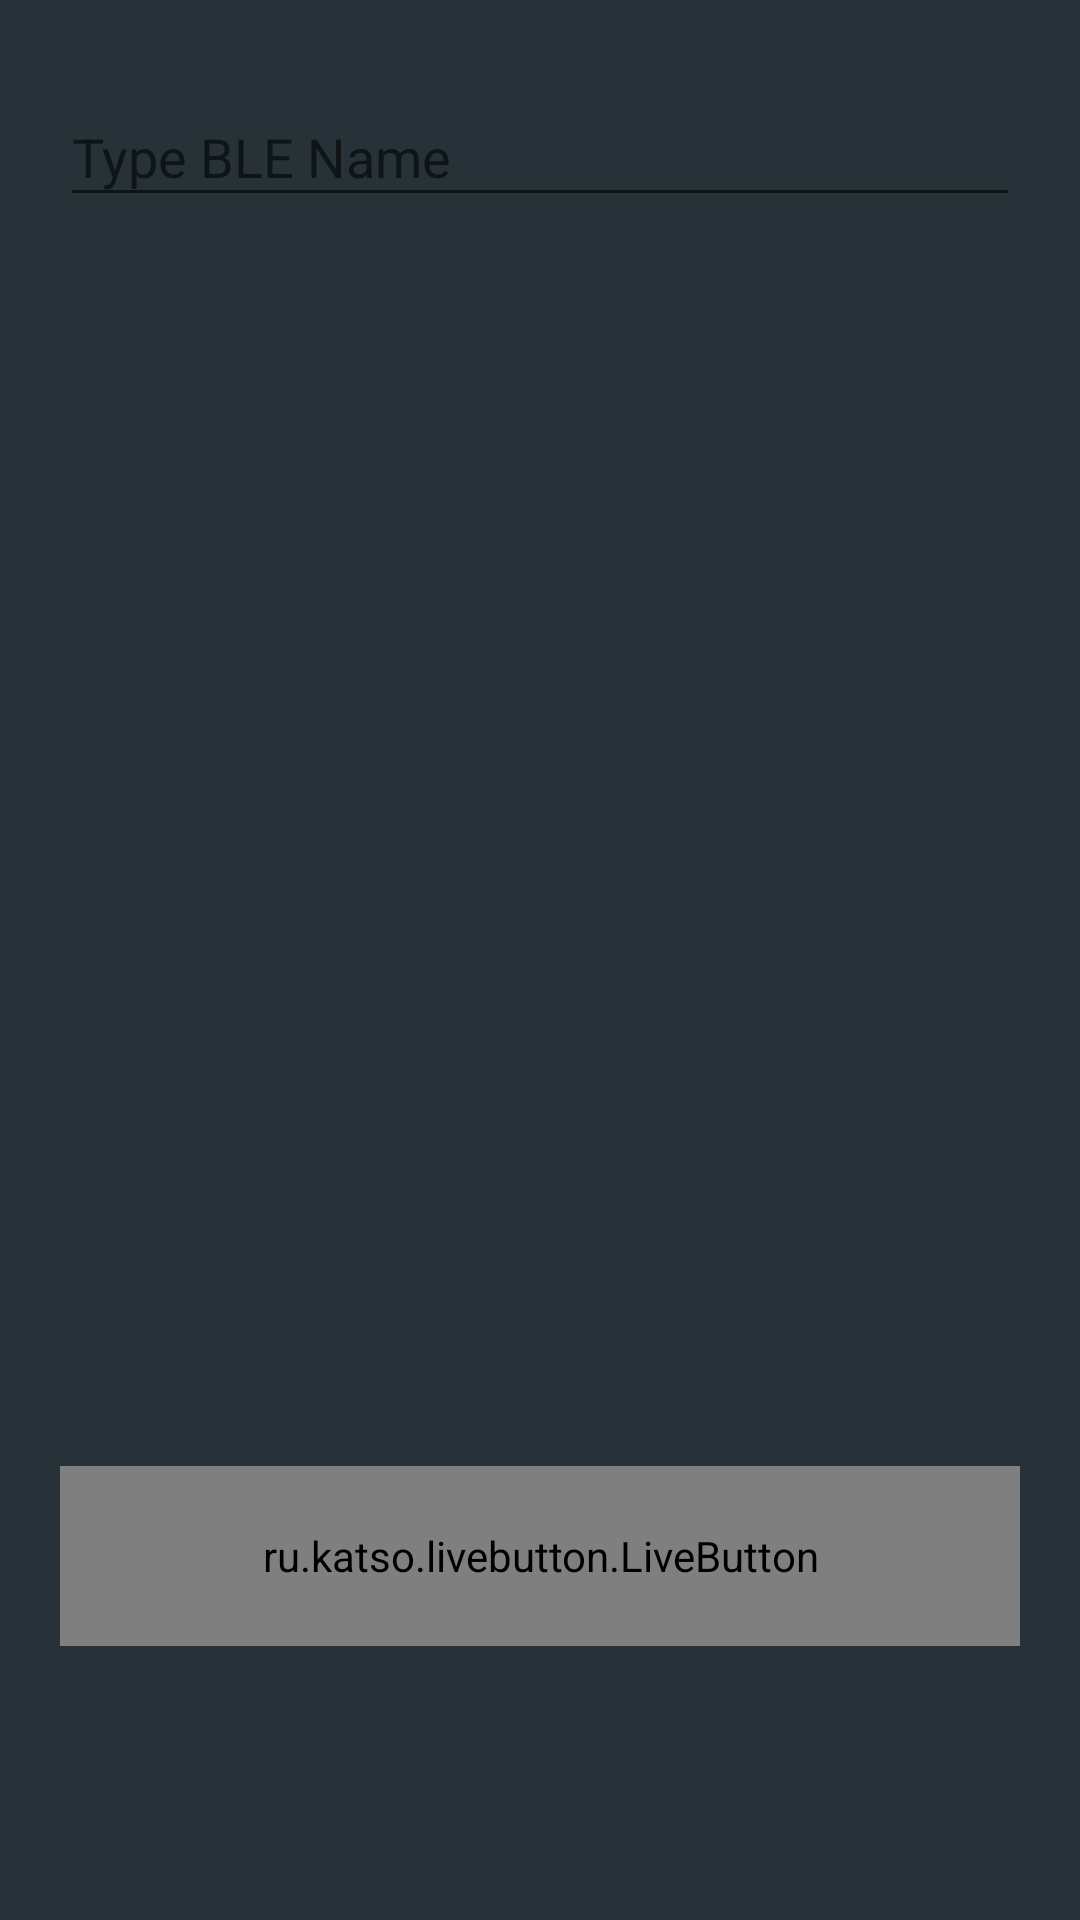

Layout XML and referenced resources for this Android screen:
<!-- AndroidManifest.xml: application theme AppTheme -->
<!-- res/layout/activity_main.xml -->
<?xml version="1.0" encoding="utf-8"?>
<LinearLayout xmlns:android="http://schemas.android.com/apk/res/android"
    xmlns:app="http://schemas.android.com/apk/res-auto"
    xmlns:tools="http://schemas.android.com/tools"
    android:layout_width="match_parent"
    android:layout_height="match_parent"
    android:background="@color/black2"
    android:orientation="vertical"
    tools:context=".MainActivity">

    <LinearLayout
        android:layout_width="match_parent"
        android:layout_height="wrap_content"
        android:orientation="vertical">

        <com.google.android.material.textfield.TextInputLayout
            android:layout_width="match_parent"
            android:layout_height="wrap_content"
            android:layout_margin="20dp">

            <EditText
                android:id="@+id/EditBLEname"
                android:layout_width="match_parent"
                android:layout_height="wrap_content"
                android:hint="@string/ble_name"
                android:inputType="text"
                android:maxLines="1"
                android:singleLine="true"
                android:textColor="@color/white" />

        </com.google.android.material.textfield.TextInputLayout>

    </LinearLayout>

    <LinearLayout
        android:layout_width="match_parent"
        android:layout_height="300sp"
        android:layout_gravity="center_horizontal"
        android:layout_marginTop="20dp"
        android:gravity="center"
        android:orientation="vertical">

        <com.king.view.radarview.RadarView
            android:id="@+id/rv"
            android:layout_width="wrap_content"
            android:layout_height="wrap_content"
            android:visibility="invisible" />
    </LinearLayout>


    <LinearLayout
        android:layout_width="match_parent"
        android:layout_height="match_parent"
        android:layout_gravity="center_horizontal"
        android:gravity="center"
        android:orientation="vertical">

        <ru.katso.livebutton.LiveButton xmlns:livebutton="http://schemas.android.com/apk/res-auto"
            android:id="@+id/LiveButton"
            android:layout_width="match_parent"
            android:layout_height="60dp"
            android:layout_gravity="center_horizontal"
            android:layout_marginStart="20dp"
            android:layout_marginEnd="20dp"
            android:layout_marginBottom="15dp"
            android:text="@string/Scan_start"
            android:textColor="#ffffff"
            android:textSize="26sp"
            android:textStyle="bold"
            livebutton:backgroundColor="@color/colorPrimary"
            livebutton:corners="4dp"
            livebutton:normalHeight="4dp"
            livebutton:pressedHeight="2dp"
            livebutton:shadowColor="@color/colorPrimaryDark" />

    </LinearLayout>

</LinearLayout>
<!-- resources referenced by this layout -->
<resources>
  <color name="black2">#263238</color>
  <color name="colorPrimary">#139DE3</color>
  <color name="colorPrimaryDark">#108DCC</color>
  <color name="white">#ffffff</color>
  <string name="Scan_start">開始掃描</string>
  <string name="ble_name">Type BLE Name</string>
  <style name="AppTheme" parent="Theme.AppCompat.Light.DarkActionBar">
          
          <item name="colorPrimary">@color/black2</item>
          <item name="colorPrimaryDark">@color/black</item>
          <item name="colorAccent">@color/colorAccent</item>
      </style>
  <color name="black">#000000</color>
  <color name="colorAccent">#139DE3</color>
</resources>
